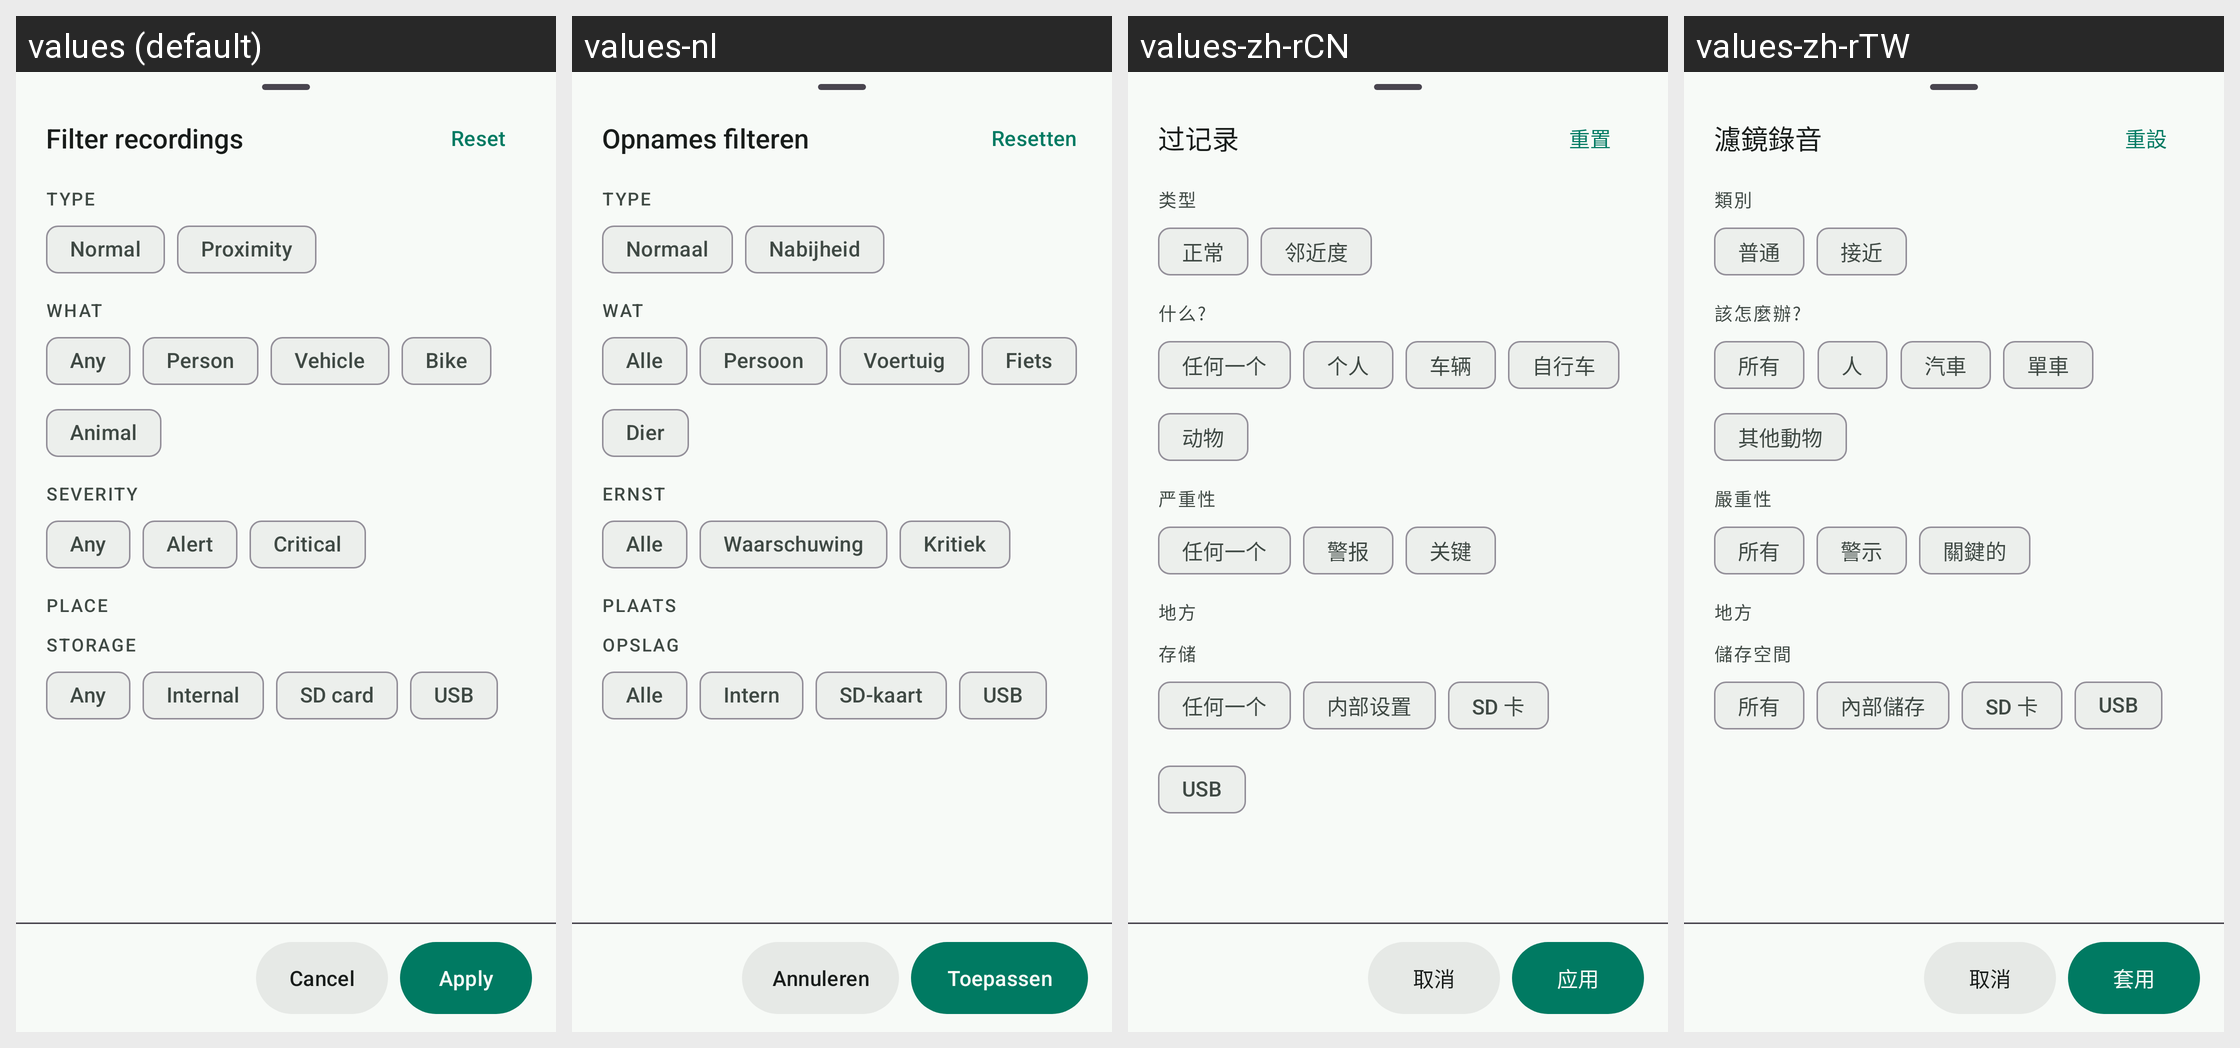

Translations of the strings shown on this Android screen, per locale in the grid:
Android screen res/layout/sheet_recording_library_filters.xml rendered under 4 locales, left to right: values (default), values-nl, values-zh-rCN, values-zh-rTW. Device: Nexus 5 (rendered at 1080×1920; each locale shown at half size, 540×960, under a caption strip naming it); theme Theme.Overdrive.
Other locales in the repository, not shown: values-af, values-ar, values-ca, values-cs, values-da, values-de, values-el, values-en, values-es, values-fi, values-fr, values-he, values-hi, values-hu, values-it, values-ja, values-ko, values-nb, values-no, values-pl, values-pt, values-pt-rBR, values-ro, values-ru, values-sr, values-sv, values-th, values-tr, values-uk, values-vi.
Strings drawn on this screen, with the default value and each locale's value (text and hints the layout hard-codes, and strings that could not be matched under every locale, appear in the picture but are not listed):

recording_lib_filter_sheet_title
  values: Filter recordings
  values-nl: Opnames filteren
  values-zh-rCN: 过记录
  values-zh-rTW: 濾鏡錄音

recording_lib_filter_reset
  values: Reset
  values-nl: Resetten
  values-zh-rCN: 重置
  values-zh-rTW: 重設

recording_lib_filter_section_type
  values: Type
  values-nl: Type
  values-zh-rCN: 类型
  values-zh-rTW: 類別

recording_lib_chip_type_normal
  values: Normal
  values-nl: Normaal
  values-zh-rCN: 正常
  values-zh-rTW: 普通

recording_lib_chip_type_proximity
  values: Proximity
  values-nl: Nabijheid
  values-zh-rCN: 邻近度
  values-zh-rTW: 接近

recording_lib_filter_section_what
  values: What
  values-nl: Wat
  values-zh-rCN: 什么?
  values-zh-rTW: 該怎麼辦?

recording_lib_chip_any
  values: Any
  values-nl: Alle
  values-zh-rCN: 任何一个
  values-zh-rTW: 所有

recording_lib_chip_person
  values: Person
  values-nl: Persoon
  values-zh-rCN: 个人
  values-zh-rTW: 人

recording_lib_chip_vehicle
  values: Vehicle
  values-nl: Voertuig
  values-zh-rCN: 车辆
  values-zh-rTW: 汽車

recording_lib_chip_bike
  values: Bike
  values-nl: Fiets
  values-zh-rCN: 自行车
  values-zh-rTW: 單車

recording_lib_chip_animal
  values: Animal
  values-nl: Dier
  values-zh-rCN: 动物
  values-zh-rTW: 其他動物

recording_lib_filter_section_severity
  values: Severity
  values-nl: Ernst
  values-zh-rCN: 严重性
  values-zh-rTW: 嚴重性

recording_lib_chip_alert
  values: Alert
  values-nl: Waarschuwing
  values-zh-rCN: 警报
  values-zh-rTW: 警示

recording_lib_chip_critical
  values: Critical
  values-nl: Kritiek
  values-zh-rCN: 关键
  values-zh-rTW: 關鍵的

recording_lib_filter_section_place
  values: Place
  values-nl: Plaats
  values-zh-rCN: 地方
  values-zh-rTW: 地方

recording_lib_filter_section_storage
  values: Storage
  values-nl: Opslag
  values-zh-rCN: 存储
  values-zh-rTW: 儲存空間

recording_lib_storage_filter_internal
  values: Internal
  values-nl: Intern
  values-zh-rCN: 内部设置
  values-zh-rTW: 內部儲存

recording_lib_storage_filter_sd
  values: SD card
  values-nl: SD-kaart
  values-zh-rCN: SD 卡
  values-zh-rTW: SD 卡

recording_lib_storage_filter_usb
  values: USB
  values-nl: USB
  values-zh-rCN: USB
  values-zh-rTW: USB

action_cancel
  values: Cancel
  values-nl: Annuleren
  values-zh-rCN: 取消
  values-zh-rTW: 取消

recording_lib_filter_apply
  values: Apply
  values-nl: Toepassen
  values-zh-rCN: 应用
  values-zh-rTW: 套用
